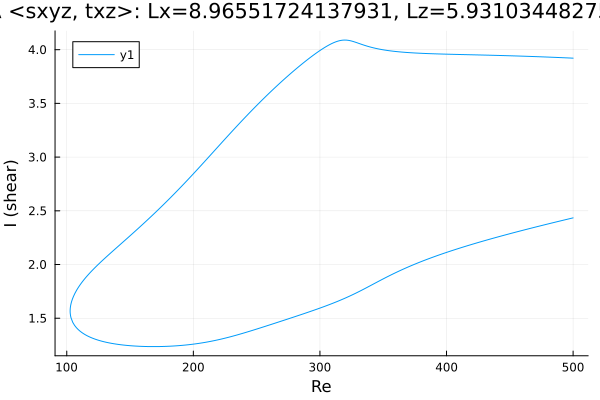

Values plotted in this chart, from the file beside it:
Re, shear
500.0, 3.921
500, 3.921
498.6, 3.922
497.2, 3.923
495.7, 3.923
494.3, 3.924
492.9, 3.925
491.5, 3.925
490.1, 3.926
488.7, 3.927
487.3, 3.928
485.8, 3.928
484.4, 3.929
483, 3.93
481.6, 3.93
480.2, 3.931
478.8, 3.932
477.4, 3.932
475.9, 3.933
474.5, 3.934
473.1, 3.934
471.7, 3.935
470.3, 3.935
468.9, 3.936
467.5, 3.937
466, 3.937
464.6, 3.938
463.2, 3.938
461.8, 3.939
460.4, 3.939
459, 3.94
457.6, 3.941
456.1, 3.941
454.7, 3.942
453.3, 3.942
451.9, 3.943
450.5, 3.943
449.1, 3.944
447.7, 3.944
446.3, 3.945
444.8, 3.945
443.4, 3.945
442, 3.946
440.6, 3.946
439.2, 3.947
437.8, 3.947
436.4, 3.948
434.9, 3.948
433.5, 3.949
432.1, 3.949
430.7, 3.949
429.3, 3.95
427.9, 3.95
426.5, 3.951
425, 3.951
423.6, 3.951
422.2, 3.952
420.8, 3.952
419.4, 3.953
418, 3.953
... 574 more rows
